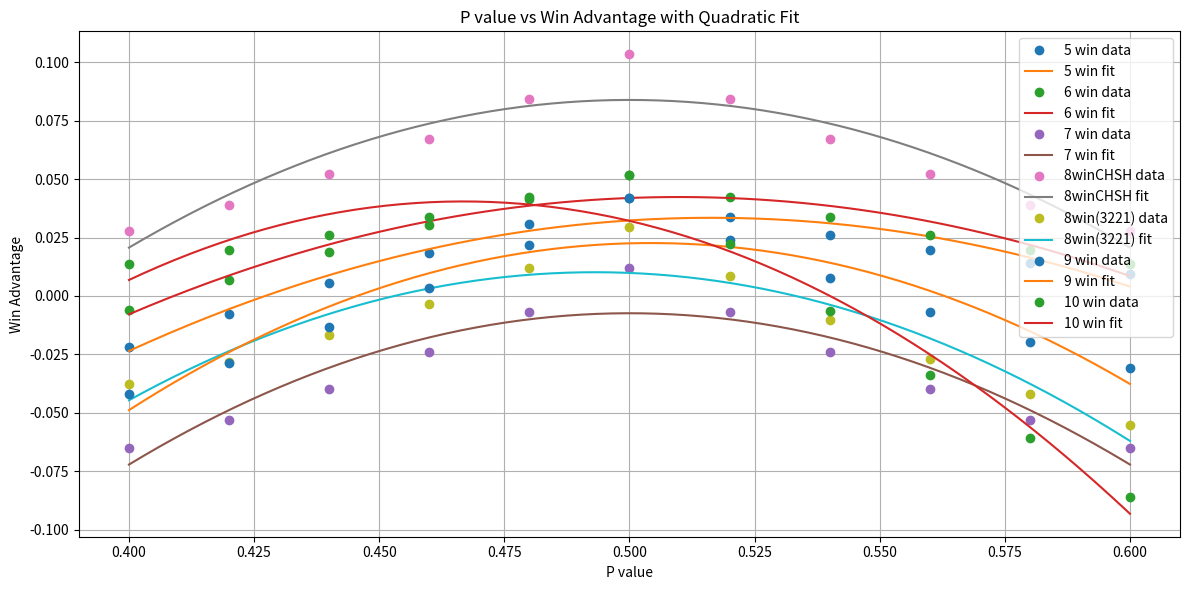

Write the Python code that produced this figure.
import pandas as pd
import numpy as np
import matplotlib.pyplot as plt

# Data as a dictionary
data = {
    "P value": [0.4, 0.42, 0.44, 0.46, 0.48, 0.5, 0.52, 0.54, 0.56, 0.58, 0.6],
    "5 win": [-0.021832, -0.007712, 0.005756, 0.018559, 0.030671, 0.042044, 0.033721, 0.026223, 0.019683, 0.01407, 0.009335],
    "6 win": [-0.006156, 0.006667, 0.018921, 0.030462, 0.041409, 0.051698, 0.042208, 0.033657, 0.026121, 0.019467, 0.013843],
    "7 win": [-0.065122, -0.053257, -0.039661, -0.024142, -0.006893, 0.012189, -0.006884, -0.024142, -0.039666, -0.053253, -0.065123],
    "8winCHSH": [0.027689, 0.03893, 0.052243, 0.067329, 0.084421, 0.103389, 0.084418, 0.067315, 0.052241, 0.038932, 0.027685],
    "8win(3221)": [-0.037548, -0.028074, -0.016659, -0.003227, 0.012118, 0.02943, 0.008712, -0.010099, -0.026977, -0.041977, -0.055088],
    "9 win": [-0.04183, -0.028509, -0.013441, 0.003359, 0.021868, 0.042036, 0.024123, 0.007818, -0.006713, -0.019532, -0.030659],
    "10 win": [0.013844, 0.019465, 0.026122, 0.033664, 0.04221, 0.051694, 0.022209, -0.006343, -0.033879, -0.060534, -0.086157]
}

# Create DataFrame
df = pd.DataFrame(data)

# Plotting
plt.figure(figsize=(12, 6))

for column in df.columns[1:]:
    x = df["P value"]
    y = df[column]

    # Fit quadratic polynomial
    coeffs = np.polyfit(x, y, 2)
    poly = np.poly1d(coeffs)

    # Smooth curve for plot
    x_smooth = np.linspace(min(x), max(x), 200)
    y_smooth = poly(x_smooth)

    # Plot original data and fit
    plt.plot(x, y, 'o', label=f"{column} data")
    plt.plot(x_smooth, y_smooth, label=f"{column} fit")

plt.title("P value vs Win Advantage with Quadratic Fit")
plt.xlabel("P value")
plt.ylabel("Win Advantage")
plt.grid(True)
plt.legend()
plt.tight_layout()
plt.show()
